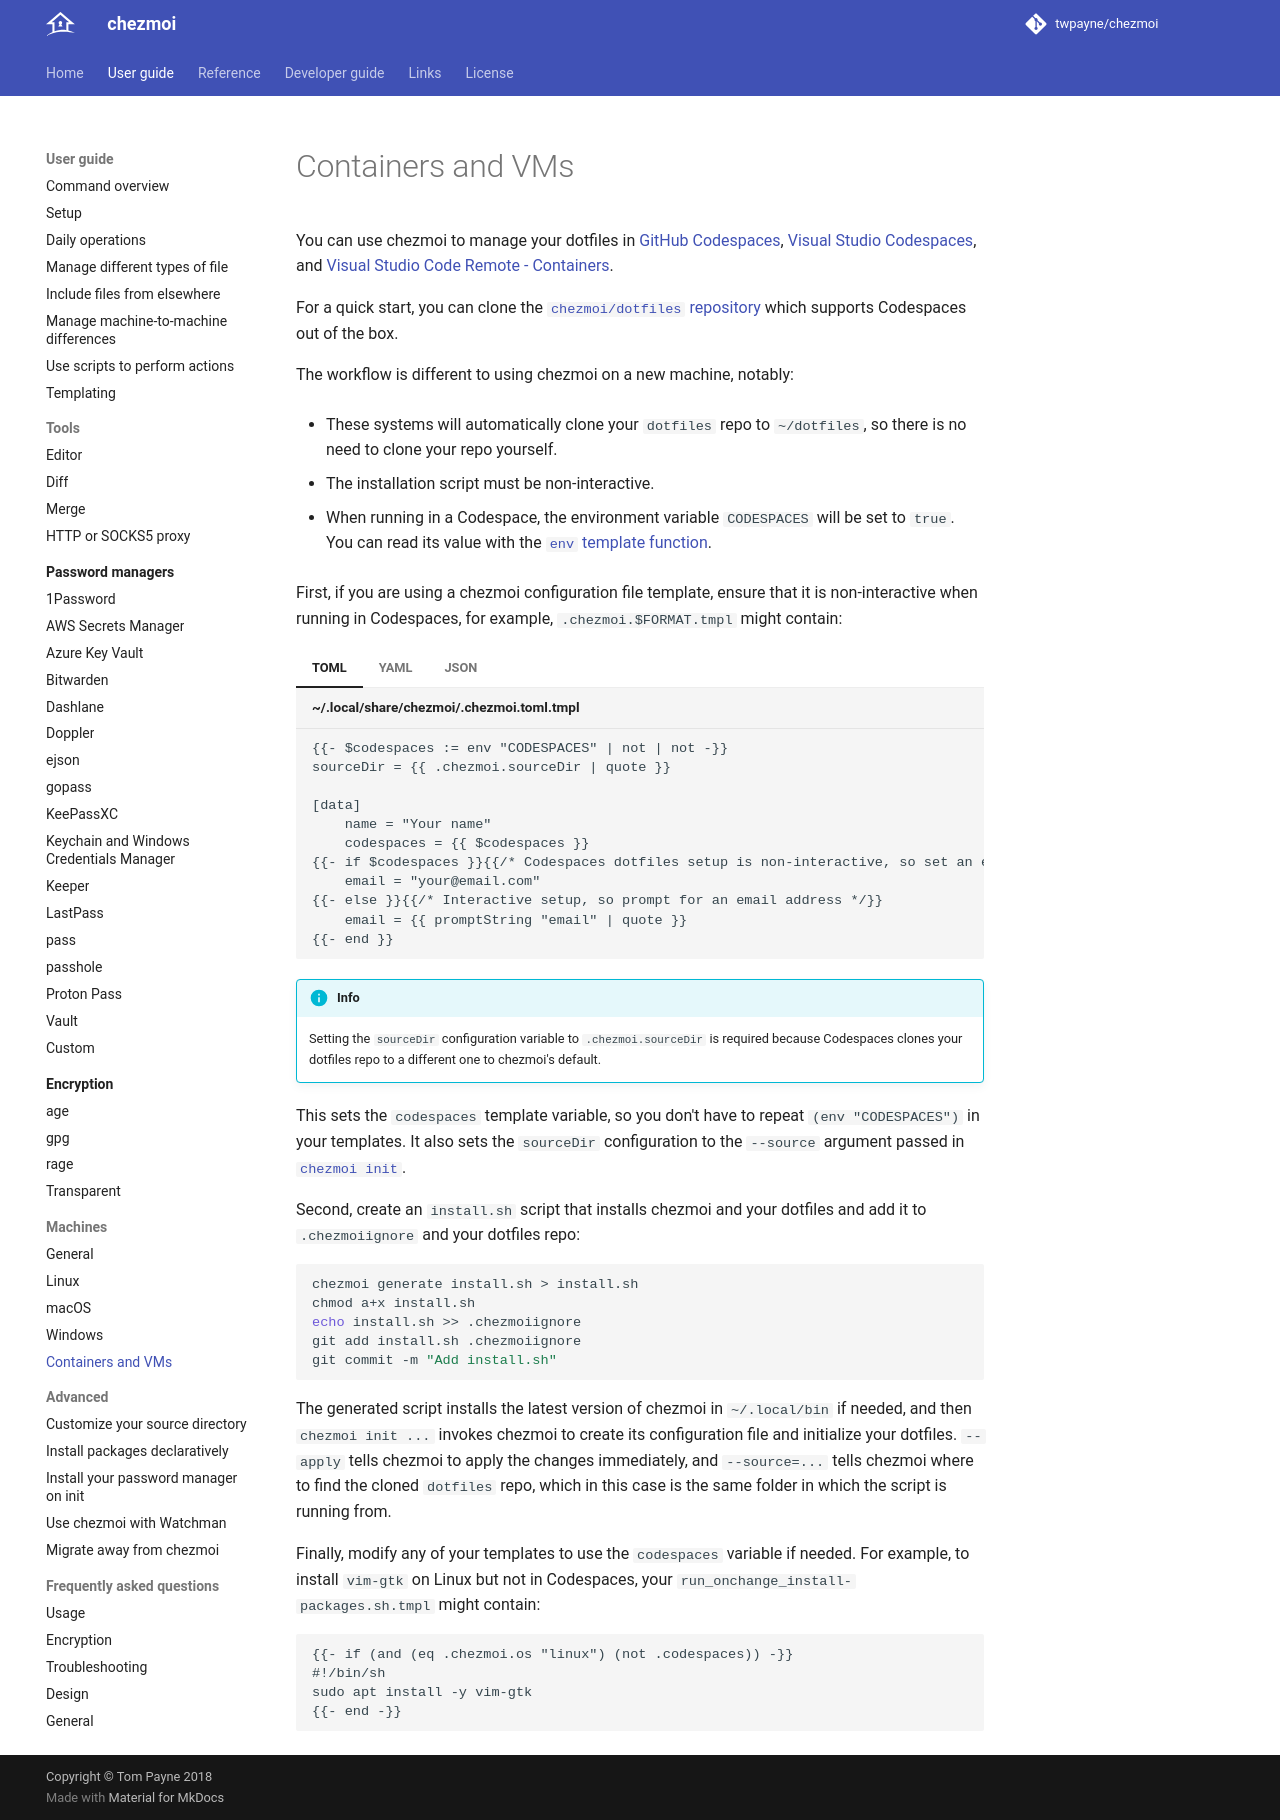

repository: twpayne/chezmoi · page: user-guide/machines/containers-and-vms/index.html · generator: mkdocs

# Containers and VMs

You can use chezmoi to manage your dotfiles in [GitHub Codespaces][ghc], [Visual
Studio Codespaces][vsc], and [Visual Studio Code Remote - Containers][vscrc].

For a quick start, you can clone the [`chezmoi/dotfiles` repository][czdot]
which supports Codespaces out of the box.

The workflow is different to using chezmoi on a new machine, notably:

* These systems will automatically clone your `dotfiles` repo to `~/dotfiles`,
  so there is no need to clone your repo yourself.

* The installation script must be non-interactive.

* When running in a Codespace, the environment variable `CODESPACES` will be
  set to `true`. You can read its value with the [`env` template
  function][sprig-os].

First, if you are using a chezmoi configuration file template, ensure that it
is non-interactive when running in Codespaces, for example,
`.chezmoi.$FORMAT.tmpl` might contain:

=== "TOML"

    ```text title="~/.local/share/chezmoi/.chezmoi.toml.tmpl"
    {{- $codespaces := env "CODESPACES" | not | not -}}
    sourceDir = {{ .chezmoi.sourceDir | quote }}

    [data]
        name = "Your name"
        codespaces = {{ $codespaces }}
    {{- if $codespaces }}{{/* Codespaces dotfiles setup is non-interactive, so set an email address */}}
        email = "your@email.com"
    {{- else }}{{/* Interactive setup, so prompt for an email address */}}
        email = {{ promptString "email" | quote }}
    {{- end }}
    ```

=== "YAML"

    ```text title="~/.local/share/chezmoi/.chezmoi.yaml.tmpl"
    {{- $codespaces := env "CODESPACES" | not | not -}}
    sourceDir: {{ .chezmoi.sourceDir | quote }}

    data:
      name: Your name
      codespaces: {{ $codespaces }}
    {{- if $codespaces }}{{/* Codespaces dotfiles setup is non-interactive, so set an email address */}}
      email: your@email.com
    {{- else }}{{/* Interactive setup, so prompt for an email address */}}
      email: {{ promptString "email" }}
    {{- end }}
    ```

=== "JSON"

    ```text title="~/.local/share/chezmoi/.chezmoi.json.tmpl"
    {{- $codespaces := env "CODESPACES" | not | not -}}
    {
        "sourceDir": {{ .chezmoi.sourceDir | quote }},
        "data": {
            "name": "Your name",
            "codespaces": {{ $codespaces }},
    {{- if $codespaces }}{{/* Codespaces dotfiles setup is non-interactive, so set an email address */}}
            "email": "your@email.com"
    {{- else }}{{/* Interactive setup, so prompt for an email address */}}
            "email": {{ promptString "email" | quote }}
    {{- end }}
        }
    }
    ```

!!! info

    Setting the `sourceDir` configuration variable to `.chezmoi.sourceDir` is
    required because Codespaces clones your dotfiles repo to a different one to
    chezmoi's default.

This sets the `codespaces` template variable, so you don't have to repeat `(env
"CODESPACES")` in your templates. It also sets the `sourceDir` configuration to
the `--source` argument passed in [`chezmoi init`][init-command].

Second, create an `install.sh` script that installs chezmoi and your dotfiles
and add it to `.chezmoiignore` and your dotfiles repo:

```sh
chezmoi generate install.sh > install.sh
chmod a+x install.sh
echo install.sh >> .chezmoiignore
git add install.sh .chezmoiignore
git commit -m "Add install.sh"
```

The generated script installs the latest version of chezmoi in `~/.local/bin` if
needed, and then `chezmoi init ...` invokes chezmoi to create its configuration
file and initialize your dotfiles. `--apply` tells chezmoi to apply the changes
immediately, and `--source=...` tells chezmoi where to find the cloned
`dotfiles` repo, which in this case is the same folder in which the script is
running from.

Finally, modify any of your templates to use the `codespaces` variable if
needed. For example, to install `vim-gtk` on Linux but not in Codespaces, your
`run_onchange_install-packages.sh.tmpl` might contain:

```text
{{- if (and (eq .chezmoi.os "linux") (not .codespaces)) -}}
#!/bin/sh
sudo apt install -y vim-gtk
{{- end -}}
```

[ghc]: https://docs.github.com/en/github/developing-online-with-codespaces/personalizing-codespaces-for-your-account
[vsc]: https://code.visualstudio.com/docs/remote/codespaces
[vscrc]: https://code.visualstudio.com/docs/remote/containers#_personalizing-with-dotfile-repositories
[czdot]: https://github.com/chezmoi/dotfiles
[sprig-os]: http://masterminds.github.io/sprig/os.html
[init-command]: /reference/commands/init.md
